Run: headless pygame with SDL's dummy video driver; simulated clock (each Clock.tick advances the game by its frame time, no real sleeping); random seed 0; keys injected as events and as key.get_pressed() state; no mouse input.
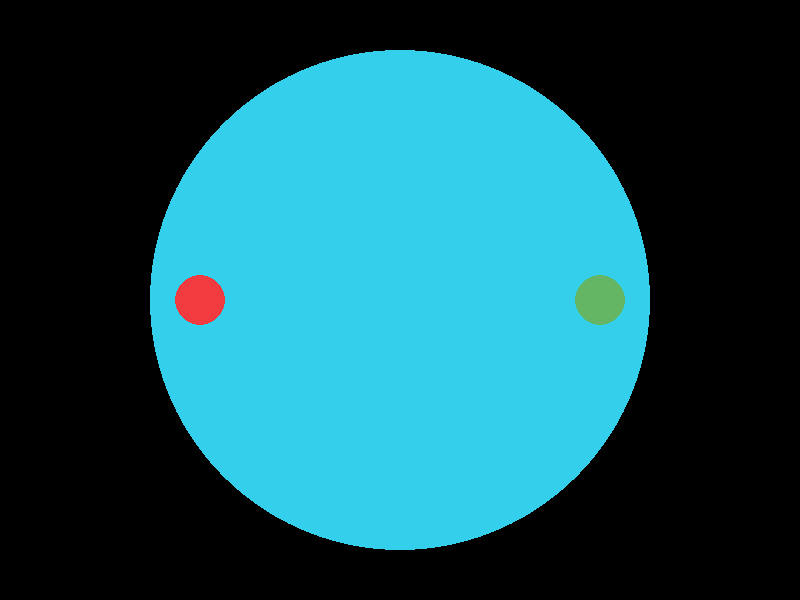
Frame 1 of 4 · flips 1–60 · no input
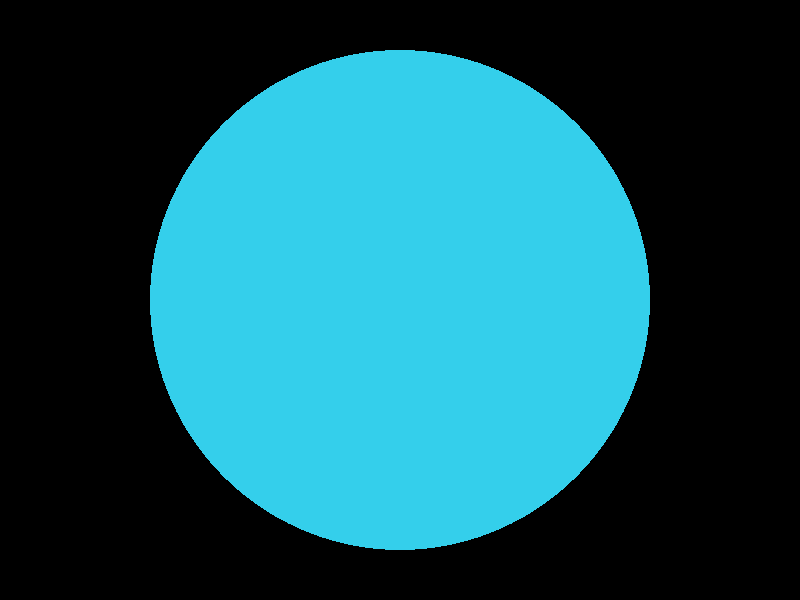
Frame 2 of 4 · flips 61–180 · tapped SPACE, RETURN · held RIGHT (→), D
Frame 3 of 4 · flips 181–300 · held DOWN (↓), S · screen unchanged from frame 2, image omitted
Frame 4 of 4 · flips 301–420 · held LEFT (←), A, UP (↑), W · screen unchanged from frame 3, image omitted

The pygame program that drew these frames:

import pygame, sys, time
from pygame.locals import *
import random
import math


#Colors
colorRed=pygame.Color(241,59,62)
colorPurple=pygame.Color(200,254,249)
colorBlue=pygame.Color(52, 207, 235)
colorGreen=pygame.Color(100,182,100)
colorWhite=pygame.Color(255,250,250)
colorBlack=pygame.Color(0,0,0)
colorOrange=pygame.Color(242,164,0)
colorBrown=pygame.Color(148,103,58)

#Dimensions
w=800
h=600
pygame.init()
fpsClock=pygame.time.Clock()
screen=pygame.display.set_mode((w,h))
pygame.display.set_caption ('SUMO')
centerX=w//2
centerY=h//2

#Stage
stageR=250
def stage (centerX,centerY):
    """stage (centerX,centerY) - creates a stage with given centerpoint"""
    pygame.draw.circle(screen, colorBlue, (centerX,centerY),stageR)

#Character 1
xR=int((stageR//10))
x1=int(centerX-(stageR*0.8))
y1=centerY
x1_dir=0
y1_dir=0
def char1 (x1,y1):
    """char1 (x1,y1) - creates char1 at given coordinates"""
    pygame.draw.circle(screen, colorRed, (x1,y1),xR)
print (x1)
print (centerX)

#Character 2
x2=int(centerX+(stageR*0.8))
y2=centerY
x2_dir=0
y2_dir=0
def char2 (x2,y2):
    """char2 (x2,y2) - creates char1 at given coordinates"""
    pygame.draw.circle(screen, colorGreen, (x2,y2),xR)





while True:
    screen.fill(colorBlack)
    for event in pygame.event.get():
        #Game Exit
        if event.type== QUIT:
            pygame.quit()
            sys.exit()
    
    distance=math.hypot(x1-x2,y1-y2)
    if distance <= 2*xR:
        print ("HIT")

    keys = pygame.key.get_pressed()

    if keys[K_d] or keys[K_a]:
        x1_dir += 0.1 if keys[K_d] else -0.1
    else:
        x1_dir *= 0.98

    if keys[K_w] or keys[K_s]:
        y1_dir += 0.1 if keys[K_s] else -0.1
    else:
        y1_dir *= 0.98
        
# -------------------- CHAR2 MOVEMENT --------------------

    if keys[K_RIGHT] or keys[K_LEFT]:
        x2_dir += 0.1 if keys[K_RIGHT] else -0.1
    else:
        x2_dir *= 0.98

    if keys[K_UP] or keys[K_DOWN]:
        y2_dir += 0.1 if keys[K_DOWN] else -0.1
    else:
        y2_dir *= 0.98
        

    stage (centerX,centerY)
    char1 (round(x1),round(y1))
    char2 (round(x2),round(y2))
    x1+=x1_dir
    y1+=y1_dir
    x2+=x2_dir
    y2+=y2_dir
    pygame.display.update()
    fpsClock.tick(60)
